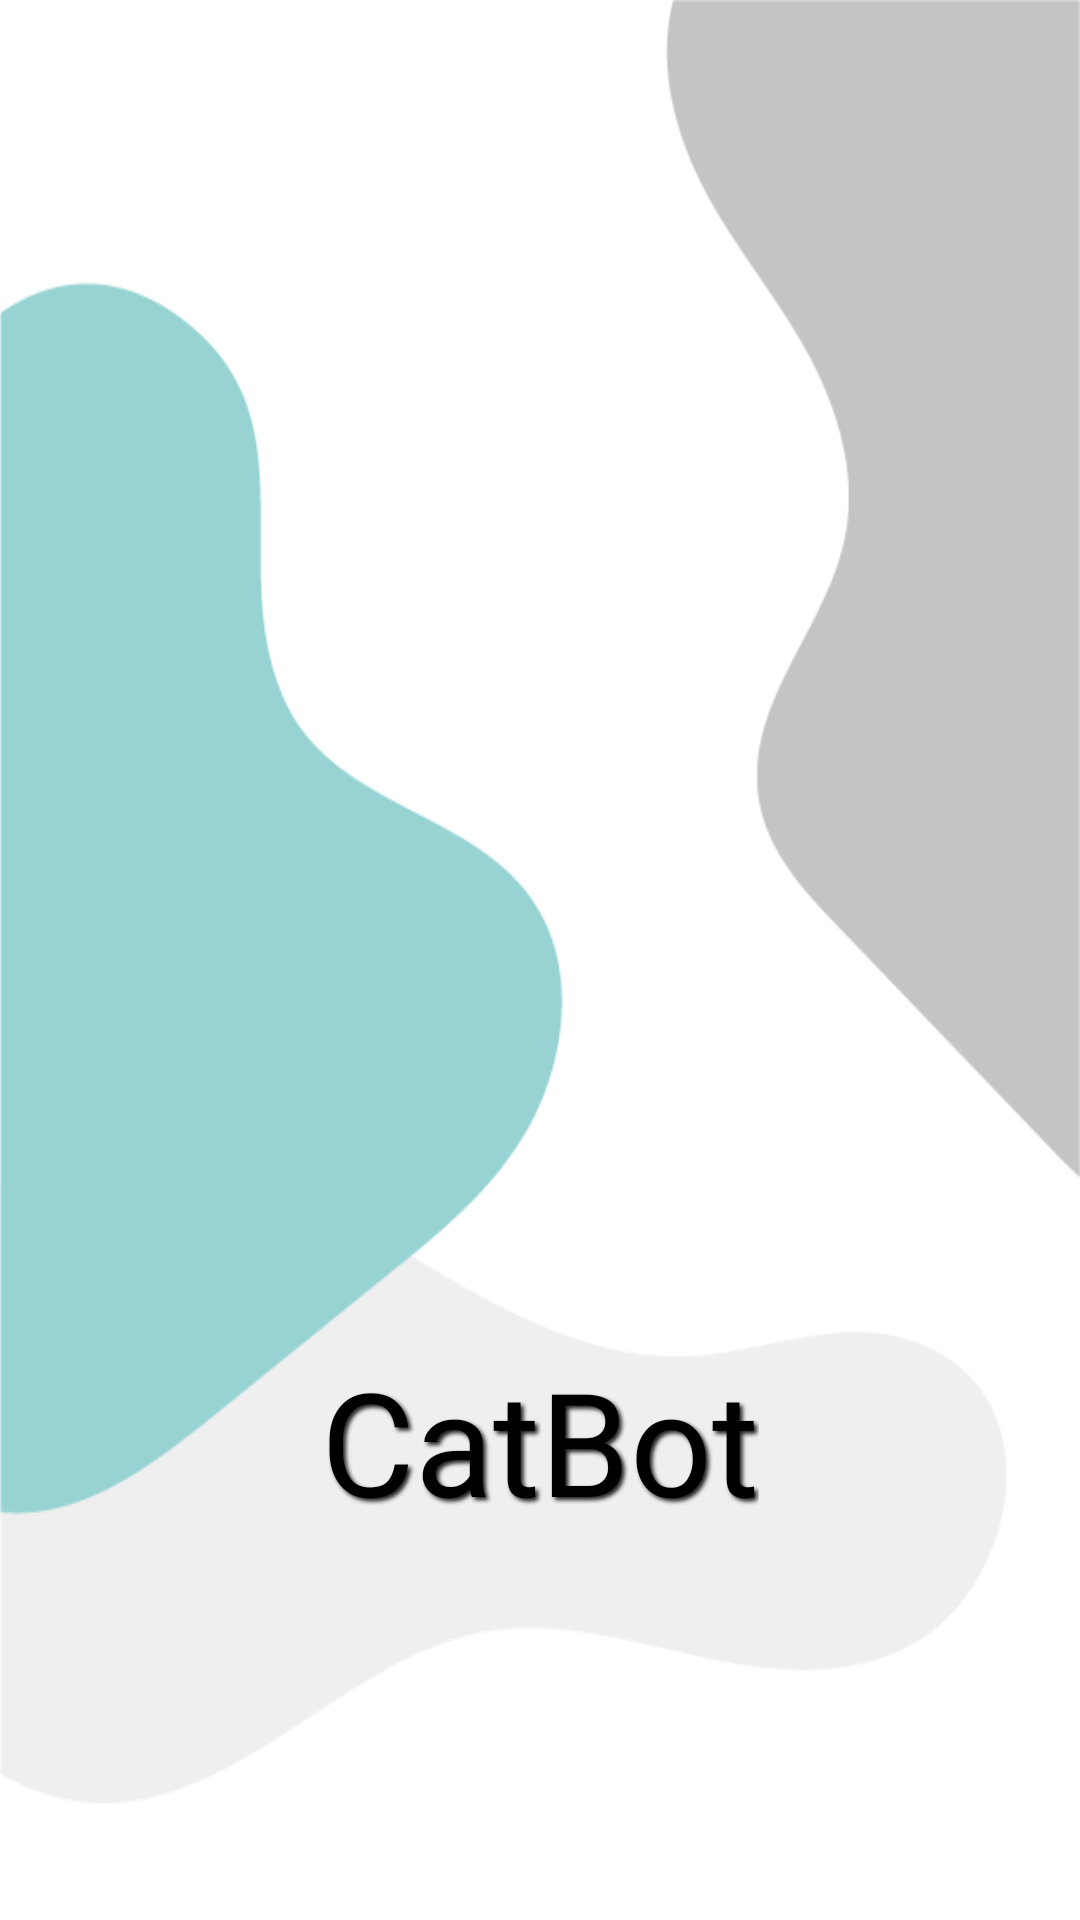

Android layout source for this screen:
<!-- AndroidManifest.xml: application theme Theme.UAS -->
<!-- res/layout/activity_splash_screen.xml -->
<?xml version="1.0" encoding="utf-8"?>
<androidx.constraintlayout.widget.ConstraintLayout xmlns:android="http://schemas.android.com/apk/res/android"
    xmlns:app="http://schemas.android.com/apk/res-auto"
    xmlns:tools="http://schemas.android.com/tools"
    android:layout_width="match_parent"
    android:layout_height="match_parent"
    android:background="@drawable/catbot_background_splashscreen"
    tools:context=".SplashScreen">

    <ImageView
        android:id="@+id/imageHero"
        android:layout_width="256dp"
        android:layout_height="256dp"
        android:layout_marginStart="64dp"
        android:layout_marginTop="128dp"
        android:layout_marginEnd="64dp"
        android:contentDescription="@string/app_name"
        android:transitionName="catbot_image_hero"
        app:layout_constraintEnd_toEndOf="parent"
        app:layout_constraintStart_toStartOf="parent"
        app:layout_constraintTop_toTopOf="parent"
        app:srcCompat="@drawable/catbot_hero_1b" />

    <TextView
        android:id="@+id/textNama"
        android:layout_width="wrap_content"
        android:layout_height="wrap_content"
        android:layout_marginTop="64dp"
        android:fontFamily="@font/comfortaa_bold"
        android:shadowColor="@color/black"
        android:shadowDx="3"
        android:shadowDy="3"
        android:shadowRadius="3"
        android:text="@string/app_name"
        android:textSize="48sp"
        android:transitionName="catbot_text_nama"
        app:layout_constraintEnd_toEndOf="parent"
        app:layout_constraintStart_toStartOf="parent"
        app:layout_constraintTop_toBottomOf="@+id/imageHero" />
</androidx.constraintlayout.widget.ConstraintLayout>
<!-- resources referenced by this layout -->
<resources>
  <color name="black">#212121</color>
  <!-- drawable catbot_background_splashscreen: png bitmap (drawable, 22806 bytes) -->
  <!-- drawable catbot_hero_1b: png bitmap (drawable, 147064 bytes) -->
  <string name="app_name">CatBot</string>
  <style name="Theme.UAS" parent="Theme.MaterialComponents.DayNight.NoActionBar">
          
          <item name="android:windowContentTransitions">true</item>
      </style>
</resources>
